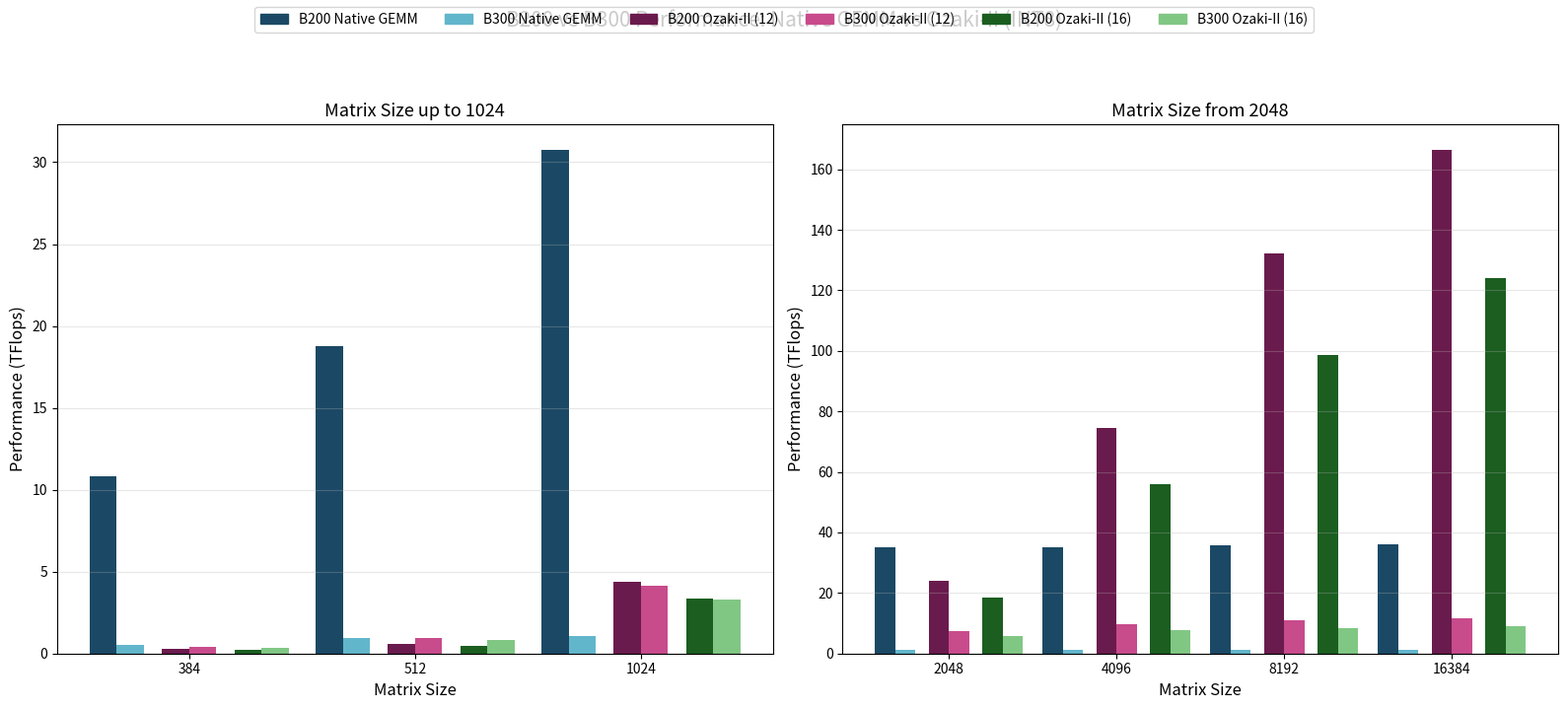

This figure's Python source:
import matplotlib.pyplot as plt
import numpy as np

# Common matrix sizes (skip rows that have only B200 data)
matrix_sizes = [384, 512, 1024, 2048, 4096, 8192, 16384]

# B200 data
b200_native = [10.82, 18.79, 30.76, 35.06, 35.23, 35.82, 35.99]
b200_ozaki_12 = [0.27, 0.61, 4.38, 24.10, 74.38, 132.21, 166.44]
b200_ozaki_16 = [0.20, 0.47, 3.35, 18.37, 56.08, 98.67, 123.95]

# B300 data
b300_native = [0.51, 0.92, 1.06, 1.1, 1.1, 1.1, 1.1]
b300_ozaki_12 = [0.43, 0.97, 4.12, 7.37, 9.83, 11.01, 11.58]
b300_ozaki_16 = [0.37, 0.83, 3.27, 5.77, 7.59, 8.45, 8.87]

data = {
    'sizes': matrix_sizes,
    'b200_native': b200_native, 'b300_native': b300_native,
    'b200_ozaki_12': b200_ozaki_12, 'b300_ozaki_12': b300_ozaki_12,
    'b200_ozaki_16': b200_ozaki_16, 'b300_ozaki_16': b300_ozaki_16,
}

# Split: sizes up to 1024 and starting at 2048
split_idx = matrix_sizes.index(2048)

width = 0.12
G = 0.32  # distance between pair centers

colors = {
    'b200_native': '#1B4965', 'b300_native': '#62B6CB',
    'b200_ozaki_12': '#6A1B4D', 'b300_ozaki_12': '#C84B8C',
    'b200_ozaki_16': '#1B5E20', 'b300_ozaki_16': '#81C784',
}


def plot_group(ax, sl):
    sizes = data['sizes'][sl]
    x = np.arange(len(sizes))
    pairs = [
        ('b200_native', 'b300_native', 'Native GEMM'),
        ('b200_ozaki_12', 'b300_ozaki_12', 'Ozaki-II (12)'),
        ('b200_ozaki_16', 'b300_ozaki_16', 'Ozaki-II (16)'),
    ]
    centers = [-G, 0.0, G]
    for (b200_key, b300_key, _), c in zip(pairs, centers):
        ax.bar(x + c - width / 2, data[b200_key][sl], width,
               label=f'B200 {b200_key.split("_", 1)[1]}', color=colors[b200_key])
        ax.bar(x + c + width / 2, data[b300_key][sl], width,
               label=f'B300 {b300_key.split("_", 1)[1]}', color=colors[b300_key])
    ax.set_xlabel('Matrix Size', fontsize=12)
    ax.set_ylabel('Performance (TFlops)', fontsize=12)
    ax.set_xticks(x)
    ax.set_xticklabels(sizes)
    ax.grid(axis='y', alpha=0.3)


fig, (ax1, ax2) = plt.subplots(1, 2, figsize=(16, 7))

plot_group(ax1, slice(0, split_idx))
ax1.set_title('Matrix Size up to 1024', fontsize=13)

plot_group(ax2, slice(split_idx, None))
ax2.set_title('Matrix Size from 2048', fontsize=13)

handles = [
    plt.Rectangle((0, 0), 1, 1, color=colors['b200_native']),
    plt.Rectangle((0, 0), 1, 1, color=colors['b300_native']),
    plt.Rectangle((0, 0), 1, 1, color=colors['b200_ozaki_12']),
    plt.Rectangle((0, 0), 1, 1, color=colors['b300_ozaki_12']),
    plt.Rectangle((0, 0), 1, 1, color=colors['b200_ozaki_16']),
    plt.Rectangle((0, 0), 1, 1, color=colors['b300_ozaki_16']),
]
labels = ['B200 Native GEMM', 'B300 Native GEMM',
          'B200 Ozaki-II (12)', 'B300 Ozaki-II (12)',
          'B200 Ozaki-II (16)', 'B300 Ozaki-II (16)']
fig.legend(handles, labels, loc='upper center', ncol=6, fontsize=10)

fig.suptitle('B200 vs B300 Performance: Native GEMM vs Ozaki-II (INT8)', fontsize=15, y=1.02)
plt.tight_layout(rect=[0, 0, 1, 0.96])
plt.savefig('performance_comparison_B200vsB300_int8.jpg', dpi=300, format='jpg', bbox_inches='tight')
print("Plot saved as performance_comparison_B200vsB300_int8.jpg")
